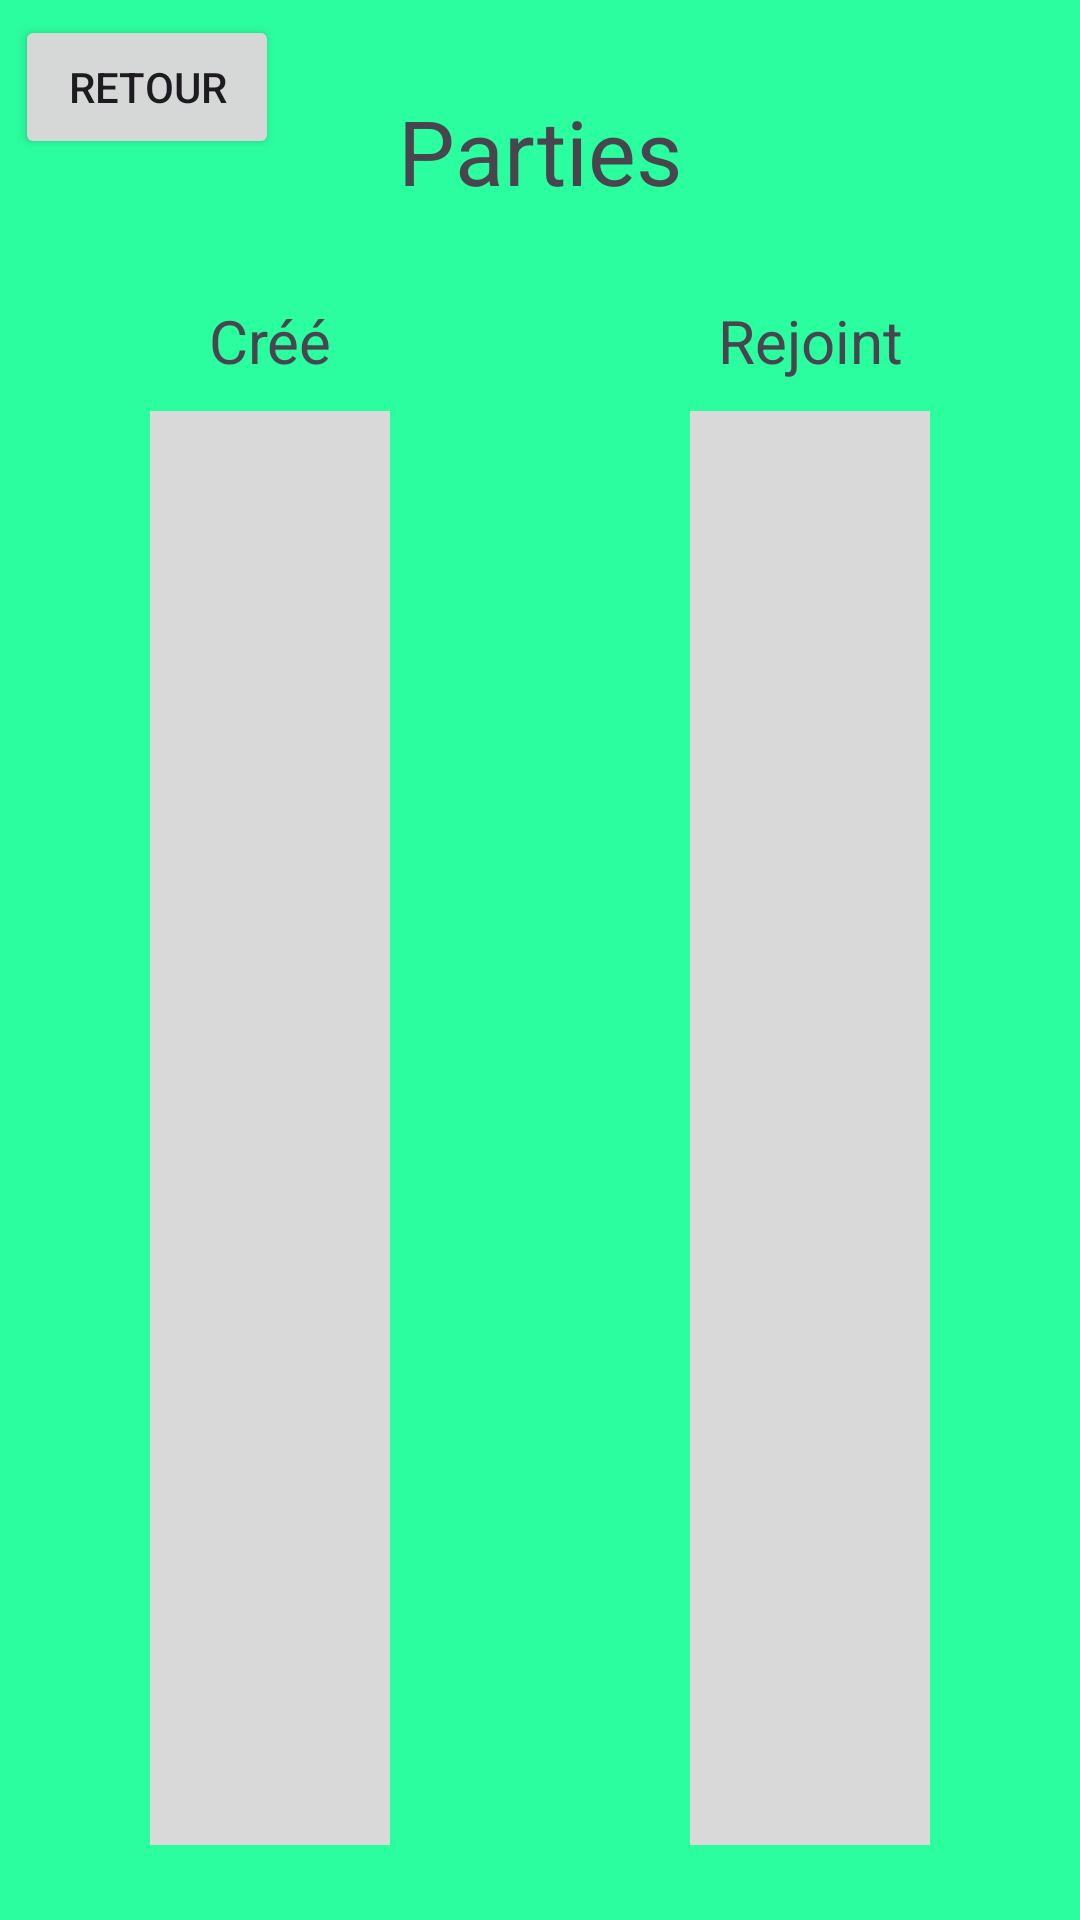

Write the Android layout XML for this screen, with the resource values it uses.
<!-- AndroidManifest.xml: application theme Theme.Mini_jeu_r4a11 -->
<!-- res/layout/launcher_play.xml -->
<?xml version="1.0" encoding="utf-8"?>
<androidx.constraintlayout.widget.ConstraintLayout xmlns:android="http://schemas.android.com/apk/res/android"
    xmlns:app="http://schemas.android.com/apk/res-auto"
    xmlns:tools="http://schemas.android.com/tools"
    android:id="@+id/main"
    android:layout_width="match_parent"
    android:layout_height="match_parent"
    android:layout_weight="1"
    android:background="#2BFE9F">

    <Button
        android:id="@+id/btnReturn"
        android:layout_width="wrap_content"
        android:layout_height="wrap_content"
        android:layout_marginStart="5dp"
        android:layout_marginTop="5dp"
        android:text="Retour"
        app:layout_constraintStart_toStartOf="parent"
        app:layout_constraintTop_toTopOf="parent" />

    <TextView
        android:id="@+id/textView2"
        android:layout_width="wrap_content"
        android:layout_height="wrap_content"
        android:text="Parties"
        android:textSize="30sp"
        app:layout_constraintBottom_toTopOf="@+id/linearLayout"
        app:layout_constraintEnd_toEndOf="parent"
        app:layout_constraintStart_toStartOf="parent"
        app:layout_constraintTop_toTopOf="parent" />

    <LinearLayout
        android:id="@+id/linearLayout"
        android:layout_width="match_parent"
        android:layout_height="match_parent"
        android:layout_marginTop="100dp"
        android:orientation="horizontal"
        app:layout_constraintBottom_toBottomOf="parent"
        app:layout_constraintEnd_toEndOf="parent"
        app:layout_constraintStart_toStartOf="parent"
        app:layout_constraintTop_toTopOf="parent">

        <LinearLayout
            android:layout_width="fill_parent"
            android:layout_height="match_parent"
            android:layout_weight="1"
            android:orientation="vertical">

            <TextView
                android:id="@+id/textView4"
                android:layout_width="match_parent"
                android:layout_height="wrap_content"
                android:text="Créé"
                android:textAlignment="center"
                android:textSize="20sp" />

            <androidx.constraintlayout.widget.ConstraintLayout
                android:layout_width="match_parent"
                android:layout_height="match_parent">

                <ScrollView
                    android:layout_width="match_parent"
                    android:layout_height="match_parent"
                    android:layout_marginStart="50dp"
                    android:layout_marginTop="10dp"
                    android:layout_marginEnd="50dp"
                    android:layout_marginBottom="25dp"
                    android:background="#D9D9D9"
                    app:layout_constraintBottom_toBottomOf="parent"
                    app:layout_constraintEnd_toEndOf="parent"
                    app:layout_constraintStart_toStartOf="parent"
                    app:layout_constraintTop_toTopOf="parent">

                    <LinearLayout
                        android:id="@+id/svllCreated"
                        android:layout_width="match_parent"
                        android:layout_height="match_parent"
                        android:orientation="vertical"></LinearLayout>
                </ScrollView>

            </androidx.constraintlayout.widget.ConstraintLayout>
        </LinearLayout>

        <LinearLayout
            android:layout_width="match_parent"
            android:layout_height="match_parent"
            android:layout_weight="1"
            android:orientation="vertical">

            <TextView
                android:id="@+id/textView3"
                android:layout_width="match_parent"
                android:layout_height="wrap_content"
                android:text="Rejoint"
                android:textAlignment="center"
                android:textSize="20sp" />

            <androidx.constraintlayout.widget.ConstraintLayout
                android:layout_width="fill_parent"
                android:layout_height="match_parent">

                <ScrollView
                    android:layout_width="match_parent"
                    android:layout_height="match_parent"
                    android:layout_marginStart="50dp"
                    android:layout_marginTop="10dp"
                    android:layout_marginEnd="50dp"
                    android:layout_marginBottom="25dp"
                    android:background="#D9D9D9"
                    app:layout_constraintBottom_toBottomOf="parent"
                    app:layout_constraintEnd_toEndOf="parent"
                    app:layout_constraintStart_toStartOf="parent"
                    app:layout_constraintTop_toTopOf="parent">

                    <LinearLayout
                        android:id="@+id/svllJoined"
                        android:layout_width="match_parent"
                        android:layout_height="match_parent"
                        android:orientation="vertical"></LinearLayout>
                </ScrollView>
            </androidx.constraintlayout.widget.ConstraintLayout>
        </LinearLayout>

    </LinearLayout>

</androidx.constraintlayout.widget.ConstraintLayout>
<!-- resources referenced by this layout -->
<resources>
  <style name="Theme.Mini_jeu_r4a11" parent="Base.Theme.Mini_jeu_r4a11" />
  <style name="Base.Theme.Mini_jeu_r4a11" parent="Theme.Material3.DayNight.NoActionBar">
          
          
      </style>
</resources>
